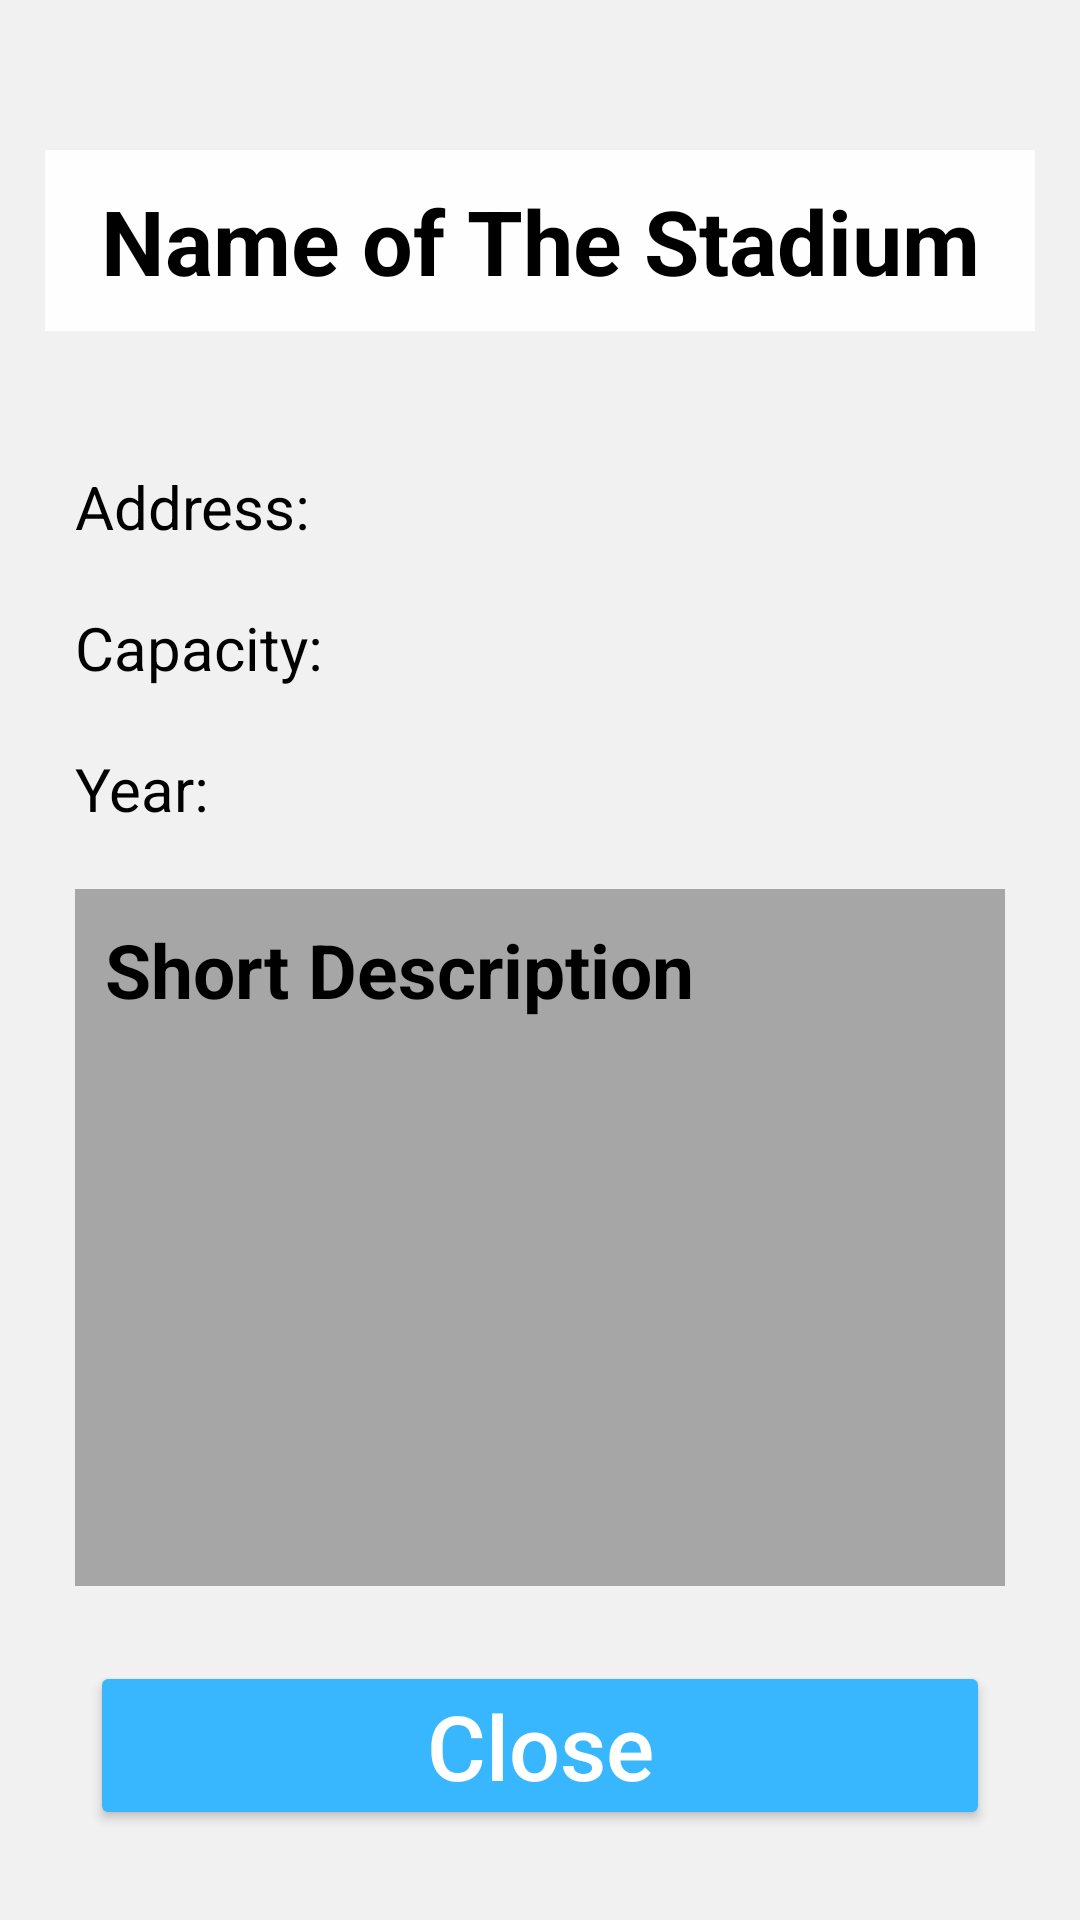

Android layout source for this screen:
<!-- AndroidManifest.xml: application theme Theme.OniStadiumFinder -->
<!-- res/layout/activity_detail.xml -->
<?xml version="1.0" encoding="utf-8"?>
<androidx.constraintlayout.widget.ConstraintLayout
    xmlns:android="http://schemas.android.com/apk/res/android"
    xmlns:app="http://schemas.android.com/apk/res-auto"
    xmlns:tools="http://schemas.android.com/tools"
    android:layout_width="match_parent"
    android:layout_height="match_parent"
    tools:context=".view.DetailActivity"
    android:background="@color/detail_background">

    <LinearLayout
        android:id="@+id/stadiumDetailLayout"
        android:layout_width="match_parent"
        android:layout_height="0dp"
        android:orientation="vertical"
        android:layout_margin="15dp"
        app:layout_constraintBottom_toTopOf="@id/closeBtn"
        app:layout_constraintTop_toTopOf="parent"
        app:layout_constraintRight_toRightOf="parent"
        app:layout_constraintLeft_toLeftOf="parent">

        <TextView
            android:id="@+id/nameTV"
            android:layout_width="match_parent"
            android:layout_height="wrap_content"
            android:layout_marginTop="35dp"
            android:padding="10dp"
            android:textAlignment="center"
            android:textSize="30sp"
            android:text="Name of The Stadium"
            android:textStyle="bold"
            android:textColor="@color/black"
            android:background="@color/stadium_name_background"/>

        <TextView
            android:id="@+id/addressTV"
            android:layout_width="match_parent"
            android:layout_height="wrap_content"
            android:layout_marginTop="35dp"
            android:padding="10dp"
            android:textSize="20sp"
            android:text="@string/address"
            android:textColor="@color/black"/>

        <TextView
            android:id="@+id/capacityTV"
            android:layout_width="match_parent"
            android:layout_height="wrap_content"
            android:padding="10dp"
            android:textSize="20sp"
            android:text="@string/capacity"
            android:textColor="@color/black"/>

        <TextView
            android:id="@+id/yearTV"
            android:layout_width="match_parent"
            android:layout_height="wrap_content"
            android:padding="10dp"
            android:textSize="20sp"
            android:text="@string/year"
            android:textColor="@color/black"/>

        <androidx.constraintlayout.widget.ConstraintLayout
            android:id="@+id/descriptionLayout"
            android:layout_width="wrap_content"
            android:layout_height="wrap_content"
            android:layout_margin="10dp">

            <ProgressBar
                android:id="@+id/descLoadingPB"
                android:layout_width="wrap_content"
                android:layout_height="wrap_content"
                app:layout_constraintRight_toRightOf="parent"
                app:layout_constraintLeft_toLeftOf="parent"
                app:layout_constraintTop_toTopOf="parent"
                app:layout_constraintBottom_toBottomOf="parent"
                android:elevation="1dp"
                />

            <LinearLayout
                android:layout_width="match_parent"
                android:layout_height="wrap_content"
                android:background="@color/description_background"
                android:orientation="vertical"
                app:layout_constraintRight_toRightOf="parent"
                app:layout_constraintLeft_toLeftOf="parent"
                app:layout_constraintTop_toTopOf="parent"
                app:layout_constraintBottom_toBottomOf="parent">

                <TextView
                    android:id="@+id/descTitle"
                    android:layout_width="match_parent"
                    android:layout_height="wrap_content"
                    android:text="@string/short_desc"
                    android:background="@color/description_background"
                    android:textSize="25sp"
                    android:padding="10dp"
                    android:textStyle="bold"
                    android:textColor="@color/black"/>

                <androidx.core.widget.NestedScrollView
                    android:layout_width="match_parent"
                    android:layout_height="match_parent"
                    android:layout_margin="5dp"
                    >

                    <TextView
                        android:id="@+id/descText"
                        android:layout_width="match_parent"
                        android:layout_height="wrap_content"
                        android:text="Lorem ipsum dolor sit amet, consectetur adipiscing elit, sed do eiusmod tempor incididunt ut labore et dolore magna aliqua. Ut enim ad minim veniam, quis nostrud exercitation ullamco laboris nisi ut aliquip ex ea commodo consequat. Duis aute irure dolor in reprehenderit in voluptate velit esse cillum dolore eu fugiat nulla pariatur. Excepteur sint occaecat cupidatat non proident, sunt in culpa qui officia deserunt mollit anim id est laborum."
                        android:background="@color/description_background"
                        android:textSize="20sp"
                        android:padding="10dp"
                        android:textStyle="bold"
                        android:visibility="invisible"
                        />

                </androidx.core.widget.NestedScrollView>


            </LinearLayout>

        </androidx.constraintlayout.widget.ConstraintLayout>


    </LinearLayout>

    <Button
        android:id="@+id/closeBtn"
        android:layout_width="match_parent"
        android:layout_height="wrap_content"
        android:backgroundTint="@color/button_color"
        android:textColor="@color/white"
        android:text="@string/close_btn_text"
        android:textSize="30sp"
        android:textAllCaps="false"
        app:layout_constraintBottom_toBottomOf="parent"
        app:layout_constraintRight_toRightOf="parent"
        app:layout_constraintLeft_toLeftOf="parent"
        android:layout_margin="30dp"
        android:padding="8dp"
        android:onClick="closeBtnClicked"
        />




</androidx.constraintlayout.widget.ConstraintLayout>
<!-- resources referenced by this layout -->
<resources>
  <color name="black">#FF000000</color>
  <color name="button_color">#38b6fe</color>
  <color name="description_background">#a6a6a6</color>
  <color name="detail_background">#f1f1f1</color>
  <color name="stadium_name_background">#fefefe</color>
  <color name="white">#FFFFFFFF</color>
  <string name="address">Address: </string>
  <string name="capacity">Capacity: </string>
  <string name="close_btn_text">Close</string>
  <string name="short_desc">Short Description</string>
  <string name="year">Year: </string>
  <style name="Theme.OniStadiumFinder" parent="Theme.MaterialComponents.DayNight.NoActionBar">
          
          <item name="colorPrimary">@color/black</item>
          <item name="colorPrimaryVariant">@color/black</item>
          <item name="colorOnPrimary">@color/white</item>
          
          <item name="colorSecondary">@color/gray</item>
          <item name="colorSecondaryVariant">@color/teal_700</item>
          <item name="colorOnSecondary">@color/black</item>
          
          <item name="android:statusBarColor" tools:targetApi="l">?attr/colorPrimaryVariant</item>
          
      </style>
  <color name="gray">#4E4E4E</color>
  <color name="teal_700">#FF018786</color>
</resources>
